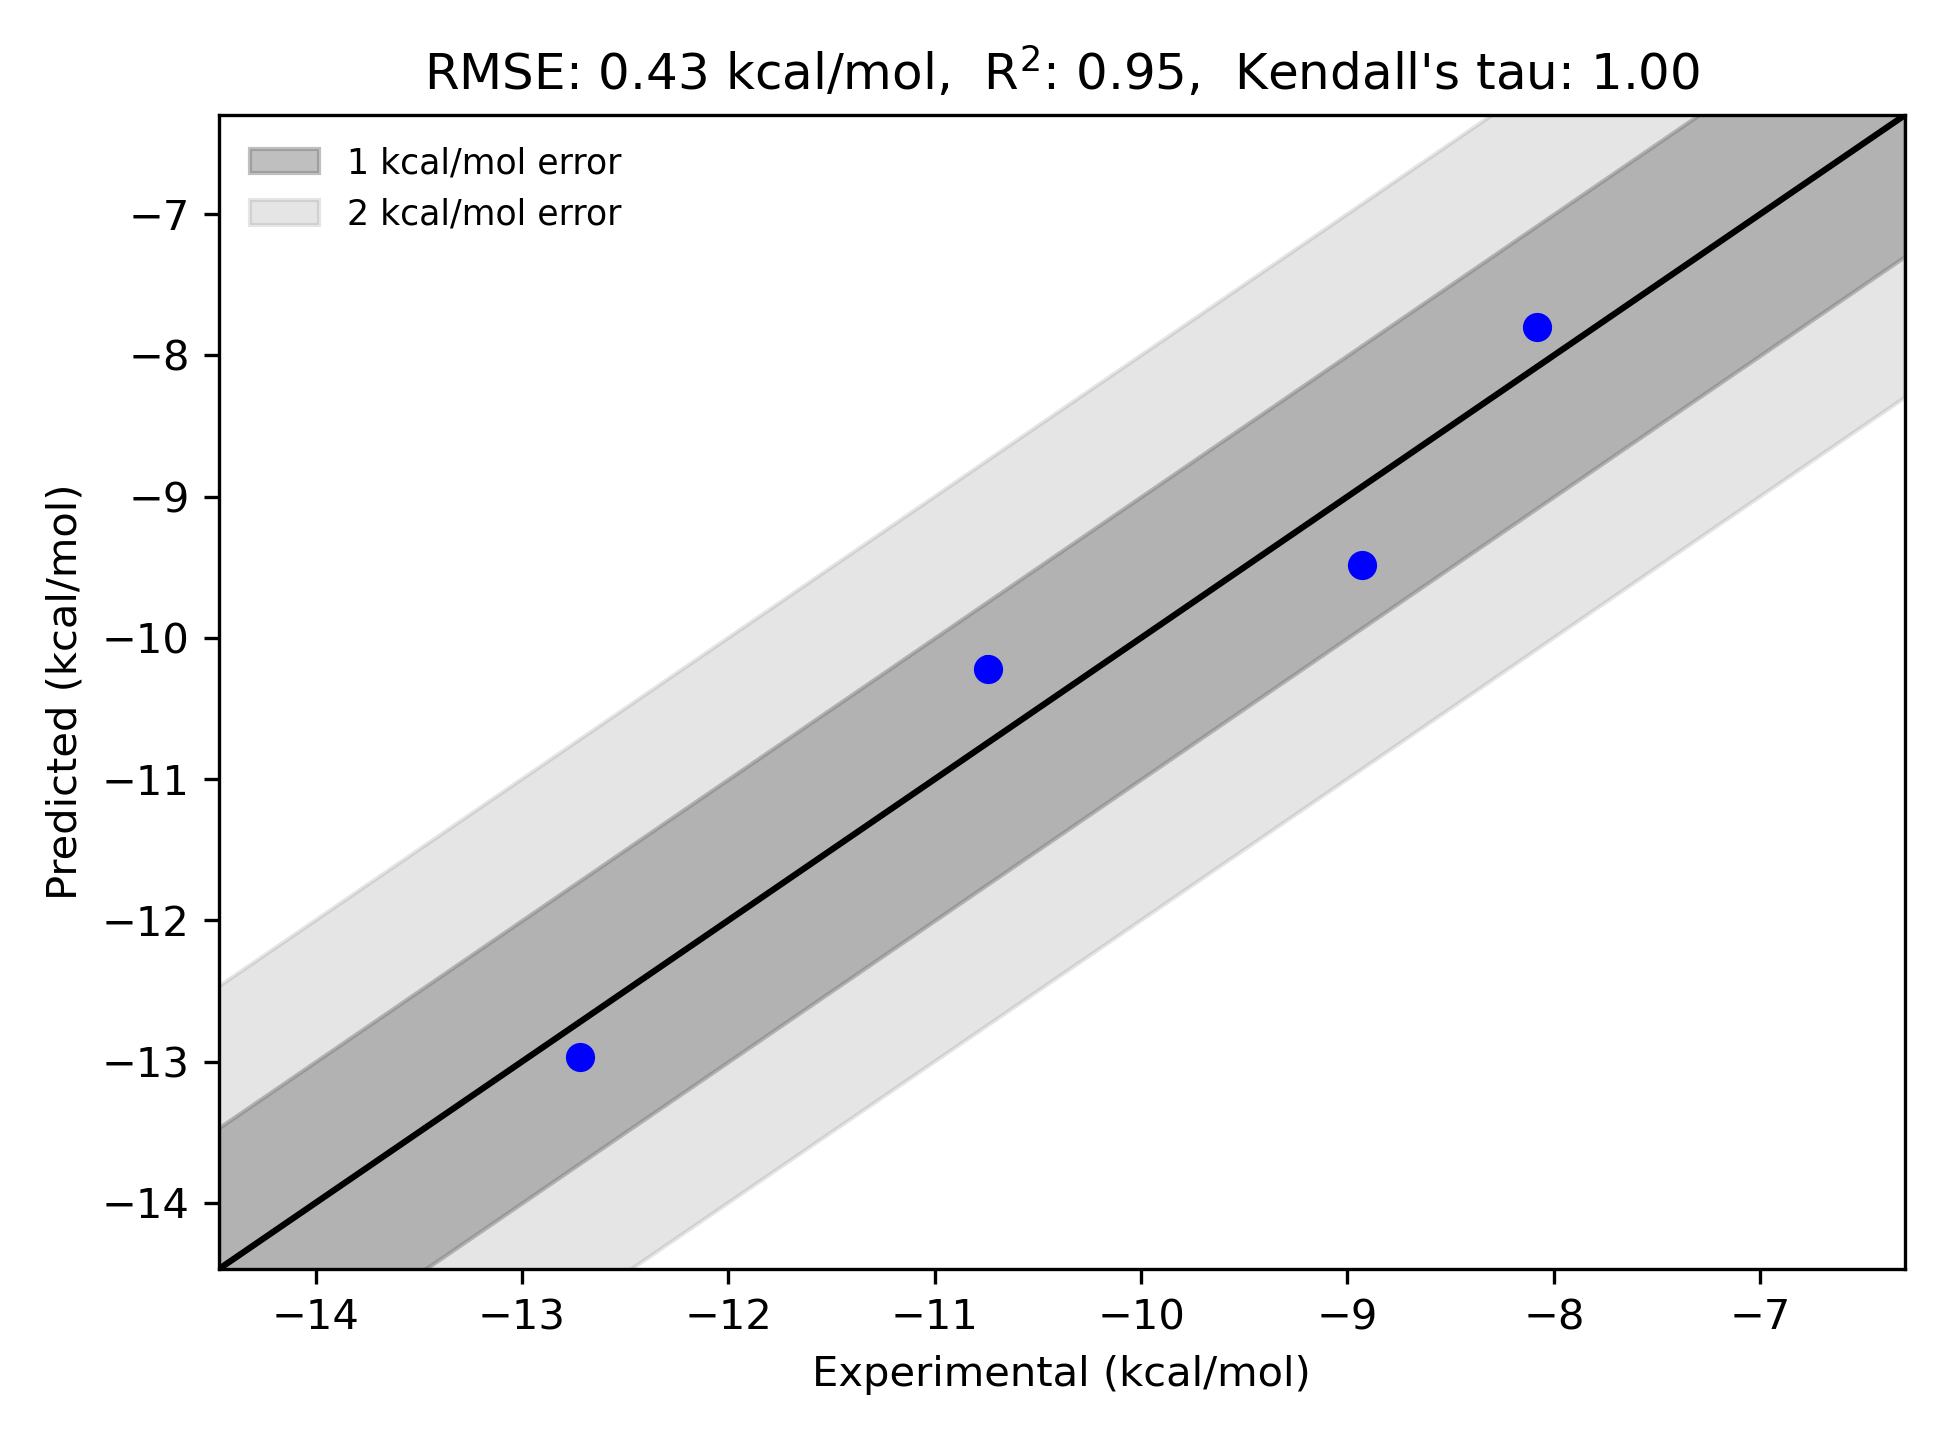

Source data for this figure (header and first rows):
ligand_smiles, ligand_name, exp_dG (kcal/mol), fep_dG (kcal/mol), fep_dG_std (kcal/mol)
[H]Oc1c([H])c2c(c([H])c1C(=O)N1[C@@]([H]…, 4, -8.93, -9.486, 0.0382
[H]Oc1c([H])c(O[C@@]([H])([H])[H])c([C@]…, 2, -10.74, -10.22, 0.0987
[H]Oc1c([H])c2c(c([H])c1C(=O)N1[C@@]([H]…, 3, -8.08, -7.798, 0.0715
[H]Oc1c([H])c(O[H])c([C@@]([H])([C@@]([H…, 1, -12.72, -12.97, 0.0676
